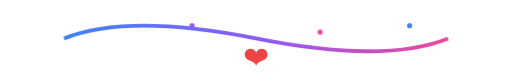
t = 0.00 s
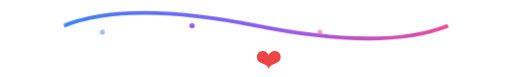
t = 1.50 s
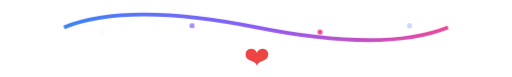
t = 1.88 s
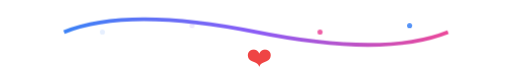
t = 2.25 s
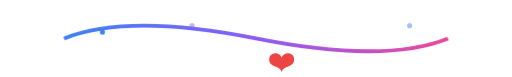
t = 3.00 s
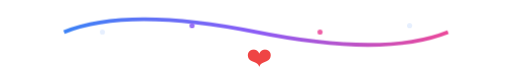
t = 3.75 s

The animated SVG that drew these frames (rendered in a browser with its animation timeline set to each time). Animation: 3 CSS @keyframes rules; one cycle of 4.50 s, repeats indefinitely.

<svg width="400" height="60" viewBox="0 0 400 60" xmlns="http://www.w3.org/2000/svg">
  <style>
    @keyframes float { 0%, 100% { transform: translateY(0); } 50% { transform: translateY(-10px); } }
    @keyframes sparkle { 0%, 100% { opacity: 0; } 50% { opacity: 1; } }
    @keyframes heartbeat { 0%, 100% { transform: scale(1); } 50% { transform: scale(1.1); } }
    .float { animation: float 3s ease-in-out infinite; }
    .sparkle { animation: sparkle 2s ease-in-out infinite; }
    .heart { animation: heartbeat 2s ease-in-out infinite; }
    .sparkle1 { animation-delay: 0s; }
    .sparkle2 { animation-delay: 0.5s; }
    .sparkle3 { animation-delay: 1s; }
    .sparkle4 { animation-delay: 1.5s; }
  </style>
  <defs>
    <linearGradient id="footerGradient" x1="0%" y1="0%" x2="100%" y2="0%">
      <stop offset="0%" style="stop-color:#3B82F6;stop-opacity:1" />
      <stop offset="50%" style="stop-color:#8B5CF6;stop-opacity:1" />
      <stop offset="100%" style="stop-color:#EC4899;stop-opacity:1" />
    </linearGradient>
  </defs>
  <path d="M50 30 Q100 10 200 30 T350 30" stroke="url(#footerGradient)" stroke-width="3" fill="none" class="float"/>
  <circle cx="80" cy="25" r="2" fill="#3B82F6" class="sparkle sparkle1"/>
  <circle cx="150" cy="20" r="2" fill="#8B5CF6" class="sparkle sparkle2"/>
  <circle cx="250" cy="25" r="2" fill="#EC4899" class="sparkle sparkle3"/>
  <circle cx="320" cy="20" r="2" fill="#3B82F6" class="sparkle sparkle4"/>
  <text x="200" y="50" text-anchor="middle" fill="#EF4444" font-size="20" class="heart">❤️</text>
</svg>
